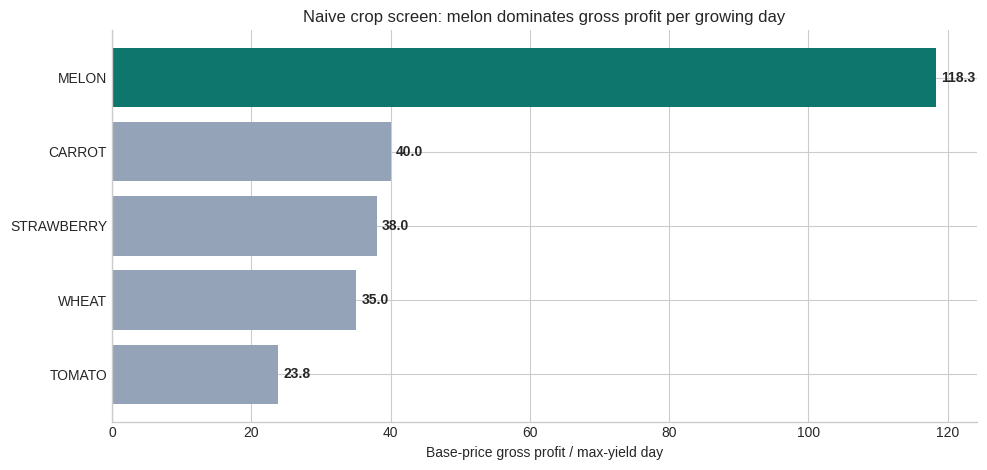
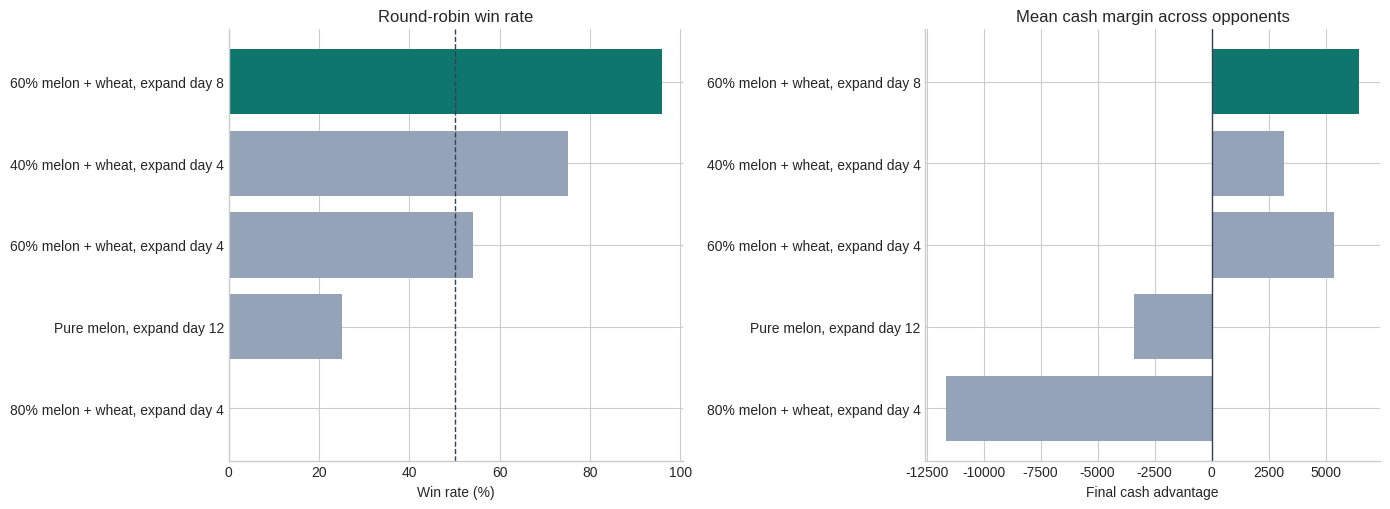

These figures' Python source, in order:
import math
from pathlib import Path

import numpy as np
import pandas as pd
import matplotlib.pyplot as plt

plt.style.use('seaborn-v0_8-whitegrid')
COLORS = {'winner': '#0f766e', 'runner': '#f59e0b', 'weak': '#ef4444'}
pd.set_option('display.max_colwidth', 80)


crops = pd.DataFrame([
    ('WHEAT', 10, 2, 4, 6, 25, False),
    ('CARROT', 20, 2, 3, 4, 35, False),
    ('TOMATO', 50, 8, 8, 4, 60, True),
    ('STRAWBERRY', 100, 10, 10, 4, 120, True),
    ('MELON', 80, 10, 12, 6, 250, False),
], columns=['crop','seed_cost','first_yield_day','max_yield_day','max_yield','base_price','ongoing'])
crops['gross_revenue'] = crops.max_yield * crops.base_price
crops['gross_profit'] = crops.gross_revenue - crops.seed_cost
crops['gross_profit_per_day'] = (crops.gross_profit / crops.max_yield_day).round(1)
crops.sort_values('gross_profit_per_day', ascending=False)


plot_df = crops.sort_values('gross_profit_per_day')
fig, ax = plt.subplots(figsize=(10, 4.8))
bars = ax.barh(plot_df.crop, plot_df.gross_profit_per_day,
               color=['#94a3b8' if c != 'MELON' else COLORS['winner'] for c in plot_df.crop])
ax.bar_label(bars, fmt='%.1f', padding=4, fontweight='bold')
ax.set(title='Naive crop screen: melon dominates gross profit per growing day',
       xlabel='Base-price gross profit / max-yield day', ylabel='')
ax.spines[['top','right']].set_visible(False)
plt.tight_layout()


tournament = pd.DataFrame([
    ('60% melon + wheat, expand day 8', 23, 24, 6483),
    ('40% melon + wheat, expand day 4', 18, 24, 3161),
    ('60% melon + wheat, expand day 4', 13, 24, 5388),
    ('Pure melon, expand day 12', 6, 24, -3385),
    ('80% melon + wheat, expand day 4', 0, 24, -11647),
], columns=['policy','wins','games','mean_margin'])
tournament['win_rate'] = tournament.wins / tournament.games
tournament


fig, axes = plt.subplots(1, 2, figsize=(14, 5.2))
ordered = tournament.sort_values('win_rate')
colors = [COLORS['winner'] if 'day 8' in x else '#94a3b8' for x in ordered.policy]
axes[0].barh(ordered.policy, ordered.win_rate * 100, color=colors)
axes[0].set(title='Round-robin win rate', xlabel='Win rate (%)', ylabel='')
axes[0].axvline(50, color='#334155', ls='--', lw=1)
axes[1].barh(ordered.policy, ordered.mean_margin, color=colors)
axes[1].axvline(0, color='#334155', lw=1)
axes[1].set(title='Mean cash margin across opponents', xlabel='Final cash advantage', ylabel='')
for ax in axes: ax.spines[['top','right']].set_visible(False)
plt.tight_layout()


validation = pd.DataFrame([
    ('Runner-up mixed policy', 20, 13, 303.4, np.nan),
    ('Official starter', 5, 5, 30950.4, 34437.2),
    ('Official random', 5, 5, 33374.8, 33374.8),
], columns=['opponent','games','wins','mean_margin','mean_final_cash'])
validation['win_rate'] = validation.wins / validation.games
validation


agent_source = '"""Kaggriculture candidate v3: mixed melon/wheat portfolio."""\n\nCROP_COST = {"MELON": 80, "WHEAT": 10}\nMAX_AGE = {"MELON": 12, "WHEAT": 4}\n\n\ndef _owned_cells(farm):\n    return [\n        (x, y, tile)\n        for y, row in enumerate(farm["tiles"])\n        for x, tile in enumerate(row)\n        if tile != "LOCKED"\n    ]\n\n\ndef _plant_crop(x, y, day):\n    if day > 25:\n        return None\n    if day > 17:\n        return "WHEAT"\n    # Three melon lanes finance the season; two wheat lanes create early cash\n    # and diversify away from melon\'s aggressive shared-market price curve.\n    return "MELON" if (x + 2 * y) % 5 < 3 else "WHEAT"\n\n\ndef _target_hands(fields):\n    return 7 if fields == 1 else 12\n\n\ndef _step_toward(position, target, unit_index):\n    x, y = position\n    tx, ty = target\n    if unit_index % 2 == 0 and x != tx:\n        return ["EAST" if tx > x else "WEST"]\n    if y != ty:\n        return ["SOUTH" if ty > y else "NORTH"]\n    if x != tx:\n        return ["EAST" if tx > x else "WEST"]\n    return ["PASS"]\n\n\ndef _tasks(farm, seed_stock, day):\n    tasks = []\n    for x, y, tile in _owned_cells(farm):\n        if isinstance(tile, dict) and tile.get("kind") == "PLANT":\n            crop = tile.get("crop")\n            age = day - int(tile.get("planted_day", day))\n            mature = age >= MAX_AGE.get(crop, 999) and tile.get("yield_units", 0) > 0\n            if mature:\n                tasks.append((0, x, y, ["HARVEST"]))\n            elif not tile.get("watered_today", False):\n                tasks.append((0, x, y, ["WATER"]))\n        elif isinstance(tile, dict) and tile.get("kind") == "WEED":\n            tasks.append((1, x, y, ["DIG"]))\n        elif tile is None:\n            crop = _plant_crop(x, y, day)\n            if crop and seed_stock.get(crop, 0) > 0:\n                tasks.append((2, x, y, ["PLANT", crop]))\n    return tasks\n\n\ndef _unit_actions(farm, private, day):\n    positions = [farm["farmer"]] + list(farm.get("hands", []))\n    stock = {c: int(private.get("seeds", {}).get(c, 0)) for c in CROP_COST}\n    remaining = _tasks(farm, stock, day)\n    actions = []\n    for unit_index, position in enumerate(positions):\n        if not remaining:\n            actions.append(["PASS"])\n            continue\n        px, py = position\n        usable = [t for t in remaining if t[3][0] != "PLANT" or stock.get(t[3][1], 0) > 0]\n        if not usable:\n            actions.append(["PASS"])\n            continue\n        task = min(usable, key=lambda t: (t[0], abs(t[1]-px)+abs(t[2]-py), t[2], t[1]))\n        remaining.remove(task)\n        _, tx, ty, operation = task\n        if (px, py) == (tx, ty):\n            if operation[0] == "PLANT":\n                stock[operation[1]] -= 1\n            actions.append(operation)\n        else:\n            actions.append(_step_toward((px, py), (tx, ty), unit_index))\n    return actions\n\n\ndef agent(obs):\n    player = int(obs.get("player", 0))\n    farms = obs.get("farms", [])\n    if player >= len(farms):\n        return {"farmer": ["PASS"], "hands": [], "market": []}\n    farm = farms[player]\n    private = obs.get("private", {}) or {}\n    day = int(obs.get("day", 0))\n    hour = int(obs.get("hour", 0))\n    shed = private.get("shed", {}) or {}\n    seeds = private.get("seeds", {}) or {}\n    market = []\n\n    for item, quantity in shed.items():\n        if quantity > 0 and item not in ("GOOSE", "COW", "SHEEP", "FERTILIZER"):\n            market.append(["SELL", item, int(quantity)])\n\n    fields = len(farm.get("unlocked_quadrants", []))\n    target_hands = _target_hands(fields)\n    if hour == 0:\n        market.extend([["HIRE"] for _ in range(max(0, target_hands-len(farm.get("hands", []))))])\n\n    # Wheat\'s first harvest pays for a second 5x5 field without starving the\n    # opening melon portfolio of seed capital.\n    if day >= 8 and fields < 2 and farm["money"] >= 1800:\n        market.append(["BUY_LAND"])\n\n    empty = [(x, y) for x, y, tile in _owned_cells(farm) if tile is None]\n    desired = {"MELON": 0, "WHEAT": 0}\n    for x, y in empty:\n        crop = _plant_crop(x, y, day)\n        if crop:\n            desired[crop] += 1\n\n    reserve = 700 if fields == 1 else 1200\n    cash = max(0, int(farm["money"] - reserve))\n    # Buy the expensive crop first; wheat uses whatever small remainder is left.\n    for crop in ("MELON", "WHEAT"):\n        missing = max(0, desired[crop] - int(seeds.get(crop, 0)))\n        amount = min(missing, cash // CROP_COST[crop])\n        if amount > 0:\n            market.append(["BUY_SEED", crop, amount])\n            cash -= amount * CROP_COST[crop]\n\n    actions = _unit_actions(farm, private, day)\n    return {"farmer": actions[0] if actions else ["PASS"], "hands": actions[1:], "market": market[:10]}\n\n\nif __name__ == "__main__":\n    print("Kaggriculture Agent v3 mixed portfolio")\n'
Path('main.py').write_text(agent_source, encoding='utf-8')
print(f'Wrote main.py ({len(agent_source):,} characters)')

# Fast structural checks before submitting.
compile(agent_source, 'main.py', 'exec')
assert 'def agent(obs):' in agent_source
assert 'MELON' in agent_source and 'WHEAT' in agent_source
print('✓ Syntax valid  ✓ agent entry point found  ✓ mixed portfolio present')
